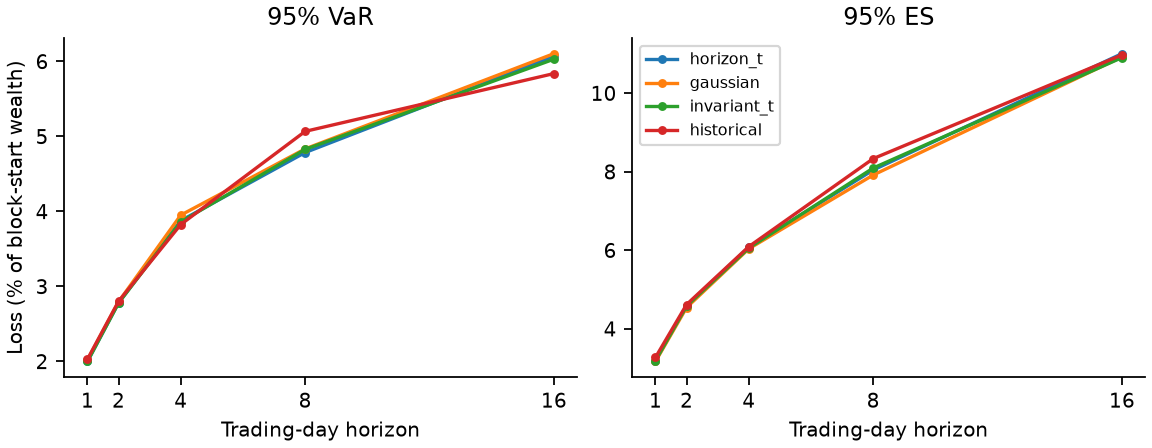

The file beside this chart, header and first rows:
horizon, model, n_train, var95, es95, mc_var_range, mc_es_range, n_test, breaches, breach_rate, coverage_p_iid, breach_iid_ci_low, breach_iid_ci_high, pinball, observed_breach_mean, es_residual, breach_block_ci, es_residual_block_ci
1, horizon_t, 2517, 0.02, 0.0319, [0.01985, 0.020000000000000004], [0.031767019999999986, 0.032260359999999…, 2514, 100, 0.03978, 0.01728, 0.03248, 0.04817, 0.0015, 0.03174, 0.002561, [0.029415274463007162, 0.052108194112967…, [-0.004069803659506773, 0.00706412633253…
1, gaussian, 2517, 0.0202, 0.03168, [0.0202, 0.02035], [0.03167807999999999, 0.0317366699999999…, 2514, 97, 0.03858, 0.007879, 0.0314, 0.04687, 0.001502, 0.03209, 0.002299, [0.028241845664280032, 0.050934765314240…, [-0.004295448241845674, 0.00677038310262…
1, invariant_t, 2517, 0.02, 0.0319, [0.01985, 0.020000000000000004], [0.031767019999999986, 0.032260359999999…, 2514, 100, 0.03978, 0.01728, 0.03248, 0.04817, 0.0015, 0.03174, 0.002561, [0.029415274463007162, 0.052108194112967…, [-0.004069803659506773, 0.00706412633253…
1, historical, 2517, 0.0203, 0.03272, [0.0203, 0.0203], [0.032723520063567726, 0.032723520063567…, 2514, 95, 0.03779, 0.003925, 0.03068, 0.046, 0.001503, 0.03234, 0.003321, [0.027446300715990454, 0.050139220365950…, [-0.0032549604455810377, 0.0077781143356…
2, horizon_t, 1258, 0.02782, 0.04592, [0.027824805000000008, 0.028141405], [0.04547139611999999, 0.0462620303739999…, 1257, 50, 0.03978, 0.1052, 0.02966, 0.05211, 0.002041, 0.04255, 0.00638, [0.027008750994431185, 0.053341288782816…, [-0.0010981781644884845, 0.0122090514019…
2, gaussian, 1258, 0.02795, 0.04541, [0.027954595000000002, 0.028166870000000…, [0.045230009405999985, 0.045414591958999…, 1257, 49, 0.03898, 0.08011, 0.02898, 0.05121, 0.002043, 0.04285, 0.005849, [0.027008750994431185, 0.053301511535401…, [-0.0016052597321973162, 0.0116521626027…
2, invariant_t, 1258, 0.02779, 0.04581, [0.027788000000000007, 0.028051610000000…, [0.04535411720899998, 0.0461434253369999…, 1257, 51, 0.04057, 0.1363, 0.03036, 0.053, 0.002041, 0.04226, 0.00628, [0.02784407319013524, 0.0533810660302306…, [-0.0012061498366738427, 0.0121157424346…
2, historical, 1258, 0.02802, 0.04619, [0.028022989999999998, 0.028022989999999…, [0.04619080454689983, 0.0461908045468998…, 1257, 48, 0.03819, 0.06009, 0.02829, 0.05031, 0.002044, 0.04315, 0.006611, [0.02545743834526651, 0.0525059665871121…, [-0.0008309337387008076, 0.0124020649446…
4, horizon_t, 629, 0.03877, 0.06078, [0.03842785520847841, 0.0388899290830331…, [0.05952982868864103, 0.0613054621770941…, 628, 20, 0.03185, 0.03488, 0.01956, 0.04876, 0.002806, 0.06196, 0.007246, [0.01592356687898089, 0.0477707006369426…, [-0.00495834956031436, 0.016269033018228…
4, gaussian, 629, 0.03951, 0.06039, [0.039495603660834204, 0.039603563872652…, [0.059967754049008205, 0.060389451551027…, 628, 19, 0.03025, 0.0216, 0.01831, 0.04684, 0.002819, 0.06314, 0.006577, [0.015843949044585987, 0.046178343949044…, [-0.005495916147100439, 0.01545788737193…
4, invariant_t, 629, 0.03862, 0.06057, [0.03835078989677661, 0.0387365049877522…, [0.05933979718511462, 0.0611159225032025…, 628, 21, 0.03344, 0.05456, 0.02082, 0.05066, 0.002803, 0.06085, 0.007078, [0.01751592356687898, 0.0510350318471337…, [-0.005149715430149304, 0.01614596831574…
4, historical, 629, 0.03826, 0.06094, [0.03826294028573351, 0.0382629402857335…, [0.060936814303807894, 0.060936814303807…, 628, 21, 0.03344, 0.05456, 0.02082, 0.05066, 0.002797, 0.06085, 0.007567, [0.01751592356687898, 0.0510350318471337…, [-0.004711243977080551, 0.01675773434908…
8, horizon_t, 314, 0.04786, 0.08045, [0.04786027254904209, 0.0483821599737721…, [0.08045225324534548, 0.0808667877873756…, 314, 20, 0.06369, 0.2445, 0.03934, 0.09666, 0.004189, 0.072, 0.001845, [0.041401273885350316, 0.095700636942675…, [-0.023877578657640994, 0.02009779254773…
8, gaussian, 314, 0.04835, 0.07917, [0.048345976183891706, 0.048885748661711…, [0.07917403769040557, 0.0801775790193600…, 314, 20, 0.06369, 0.2445, 0.03934, 0.09666, 0.004182, 0.072, 0.0006994, [0.041401273885350316, 0.095700636942675…, [-0.024866556145658598, 0.01874532930339…
8, invariant_t, 314, 0.04828, 0.08095, [0.04828141847885061, 0.0485990098958998…, [0.08095351740017716, 0.0813856498280986…, 314, 20, 0.06369, 0.2445, 0.03934, 0.09666, 0.004183, 0.072, 0.002461, [0.041401273885350316, 0.095700636942675…, [-0.023126551210943987, 0.02053467770692…
8, historical, 314, 0.05068, 0.08335, [0.050681631415770104, 0.050681631415770…, [0.08334862255511276, 0.0833486225551127…, 314, 19, 0.06051, 0.3646, 0.03682, 0.09288, 0.004153, 0.07316, 0.00546, [0.04124203821656051, 0.0893312101910827…, [-0.019322964751311057, 0.02254970626561…
16, horizon_t, 157, 0.0607, 0.1101, [0.05989390373555763, 0.0607045486477427…, [0.10741292033410789, 0.1100939748475752…, 157, 8, 0.05096, 0.855, 0.02225, 0.09793, 0.005579, 0.1006, 0.008774, [0.01910828025477707, 0.0891719745222929…, [-0.04860209756758042, 0.040373094769009…
16, gaussian, 157, 0.06105, 0.1093, [0.06054436410196684, 0.0610474141475937…, [0.10638333198997588, 0.1092749678960510…, 157, 8, 0.05096, 0.855, 0.02225, 0.09793, 0.005579, 0.1006, 0.007962, [0.01910828025477707, 0.0891719745222929…, [-0.04933593410831359, 0.039383746995903…
16, invariant_t, 157, 0.06031, 0.1091, [0.059889791576334714, 0.060387821776380…, [0.10820884090420377, 0.1090858959654707…, 157, 8, 0.05096, 0.855, 0.02225, 0.09793, 0.00558, 0.1006, 0.007758, [0.01910828025477707, 0.0891719745222929…, [-0.04970892544866453, 0.039562513884864…
16, historical, 157, 0.05839, 0.1098, [0.05838995263710981, 0.0583899526371098…, [0.10977372863264225, 0.1097737286326422…, 157, 8, 0.05096, 0.855, 0.02225, 0.09793, 0.005582, 0.1006, 0.00841, [0.01910828025477707, 0.0891719745222929…, [-0.049497307122734355, 0.04120277523451…
